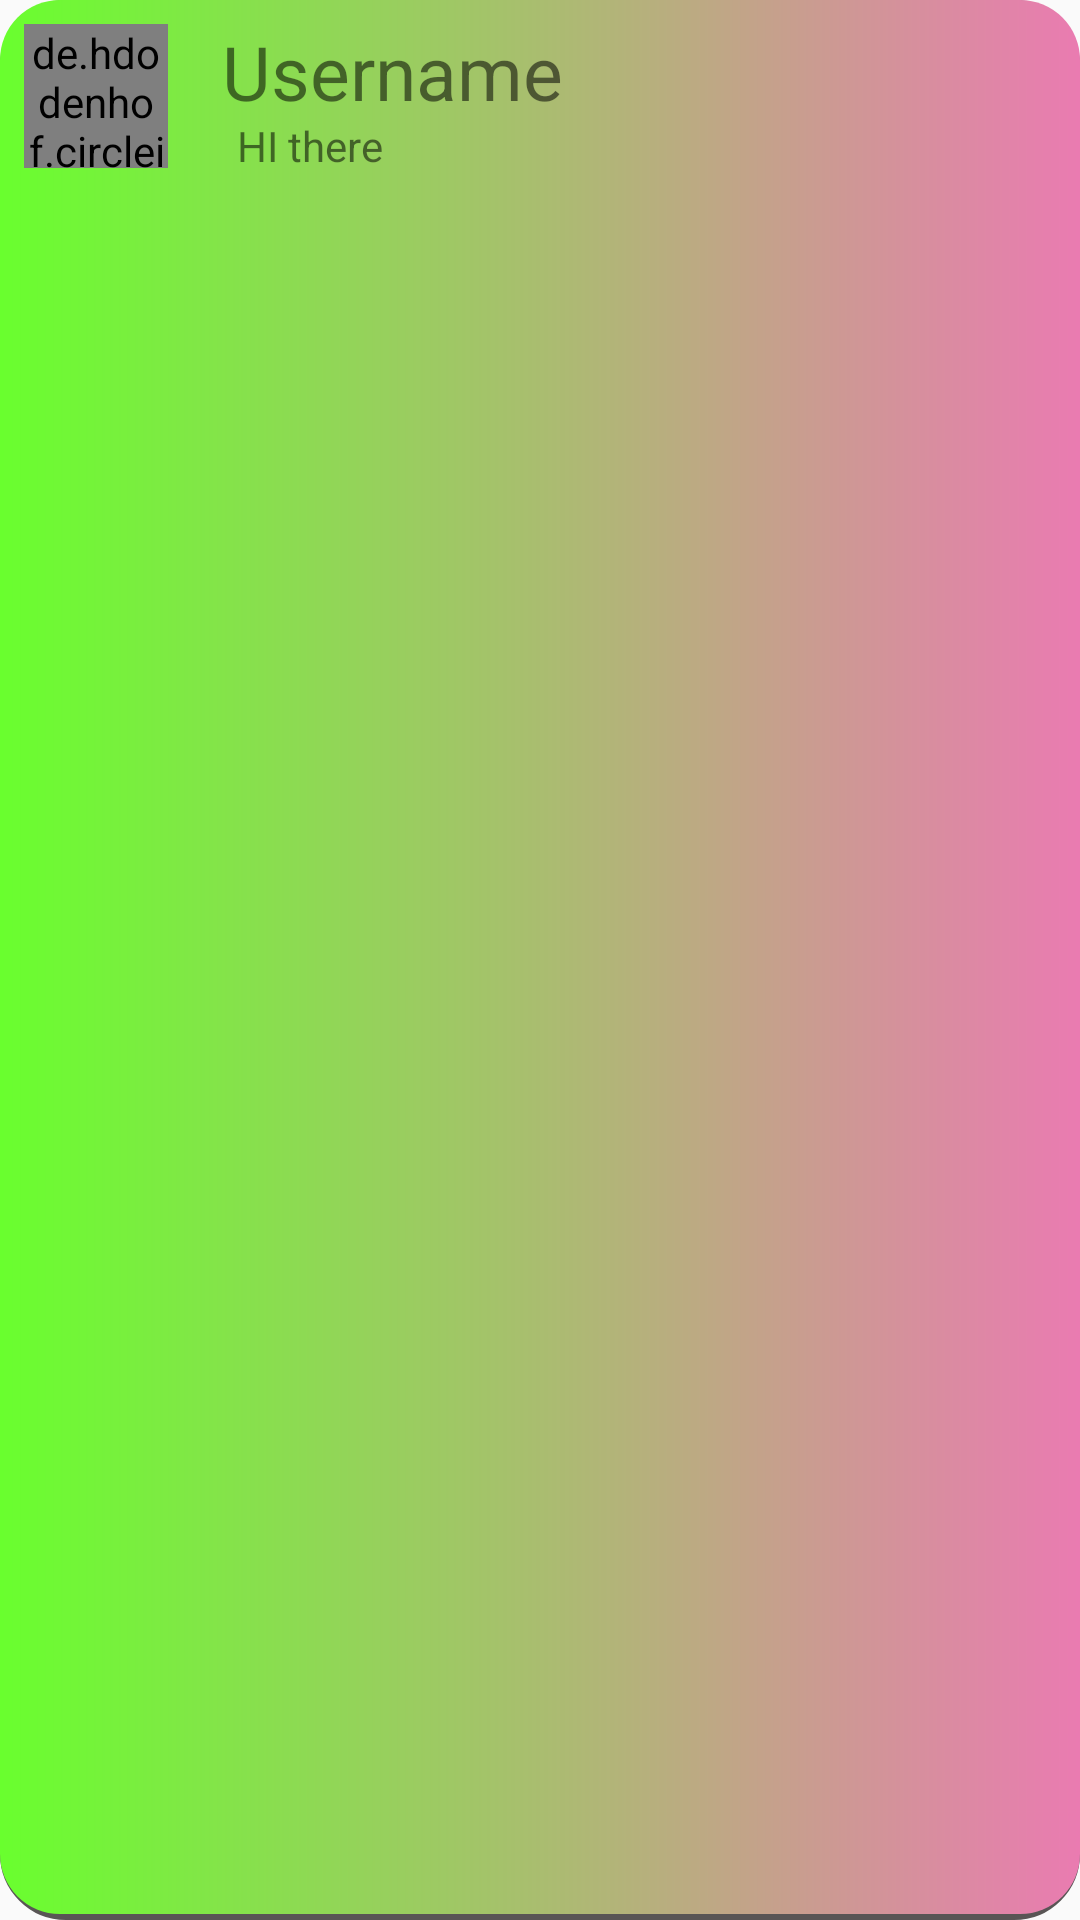

Produce the Android XML layout that renders to this screen, including the resource entries it uses.
<!-- AndroidManifest.xml: application theme AppTheme -->
<!-- res/layout/user_item.xml -->
<?xml version="1.0" encoding="utf-8"?>
<RelativeLayout xmlns:android="http://schemas.android.com/apk/res/android"
    android:layout_width="match_parent"
    android:layout_height="wrap_content"
    xmlns:app="http://schemas.android.com/apk/res-auto"
    android:padding="5dp"
    android:background="@drawable/border"
    android:layout_marginTop="5dp"
    android:layout_marginStart="5dp"
    android:layout_marginEnd="5dp">

    <de.hdodenhof.circleimageview.CircleImageView
        android:layout_width="48dp"
        android:layout_height="48dp"
        android:id="@+id/profile_image"
        android:background="@drawable/user"
        android:layout_margin="3dp"
        app:srcCompat="@drawable/user"/>

    <TextView
        android:id="@+id/username"
        android:layout_width="wrap_content"
        android:layout_height="wrap_content"
        android:layout_marginStart="15dp"
        android:layout_marginTop="2dp"
        android:layout_toEndOf="@+id/profile_image"
        android:text="Username"
        android:textSize="25sp" />

    <TextView
        android:id="@+id/status"
        android:layout_width="wrap_content"
        android:layout_height="wrap_content"
        android:layout_below="@+id/username"
        android:layout_marginStart="20dp"
        android:layout_marginTop="-2dp"
        android:layout_marginBottom="0dp"
        android:text="HI there"
        android:textSize="14dp"
        android:layout_toEndOf="@+id/profile_image" />


</RelativeLayout>
<!-- resources referenced by this layout -->
<resources>
  <!-- drawable border (drawable) -->
  <?xml version="1.0" encoding="utf-8"?>
  <layer-list xmlns:android="http://schemas.android.com/apk/res/android">
  
      <item>
          <shape android:shape="rectangle">
              <solid android:color="#FFFFFF"/>
              <stroke android:color="#595555"
                  android:width="4dp"/>
              <corners android:radius="20dp"/>
          </shape>
      </item>
  
  
      <item  android:bottom="2dp">
          <shape android:shape="rectangle">
              <gradient android:startColor="#69FF2E"
                  android:endColor="#EA7BB1"
                  android:angle="0"
                  />
              <corners android:radius="20dp"/>
          </shape>
  
      </item>
  
  </layer-list>
  <style name="AppTheme" parent="Theme.AppCompat.Light.NoActionBar">
          
          <item name="colorPrimary">@color/colorPrimary</item>
          <item name="colorPrimaryDark">@color/colorPrimaryDark</item>
          <item name="colorAccent">@color/colorAccent</item>
      </style>
  <color name="colorPrimary">#008577</color>
  <color name="colorPrimaryDark">#00574B</color>
  <color name="colorAccent">#D81B60</color>
</resources>
